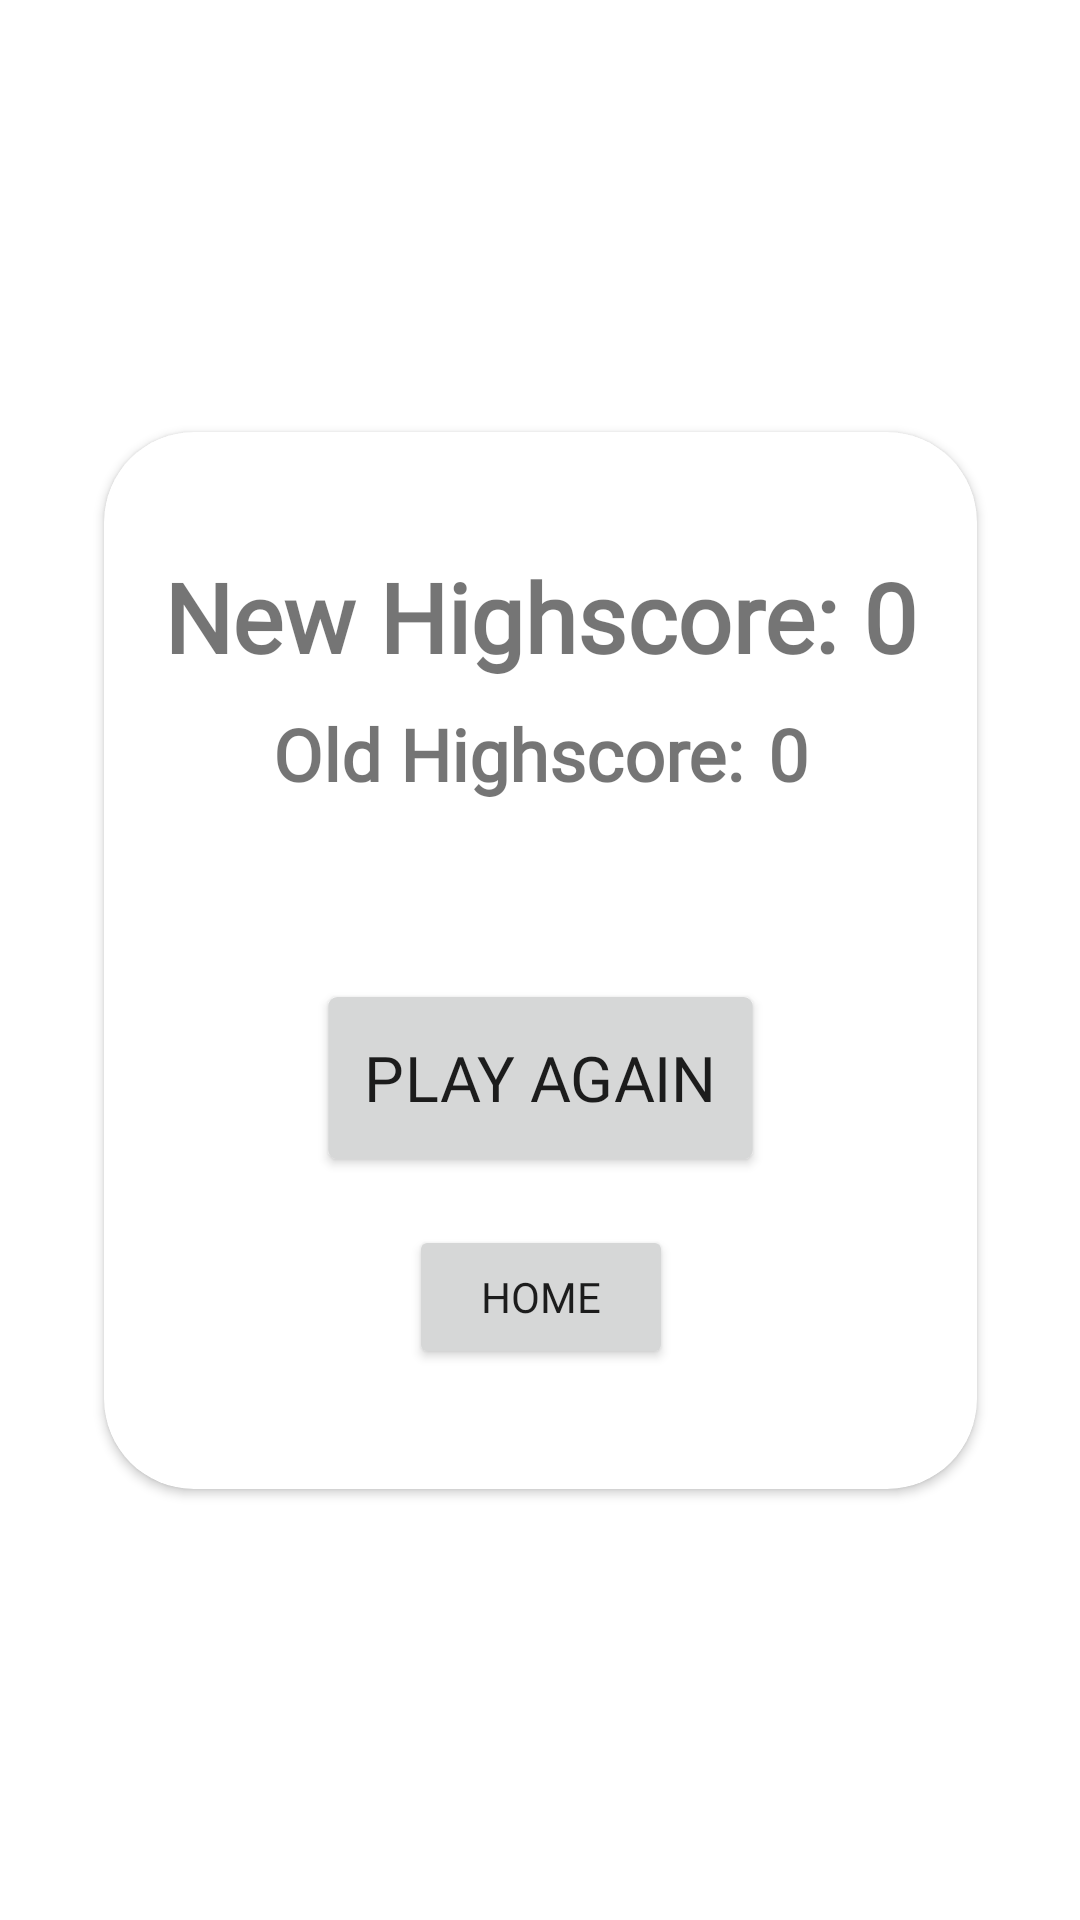

This screen was rendered from an Android layout file. Write that file and the resources it references.
<!-- AndroidManifest.xml: application theme Theme.QuizMe -->
<!-- res/layout/fragment_game_over.xml -->
<?xml version="1.0" encoding="utf-8"?>
<androidx.constraintlayout.widget.ConstraintLayout
    xmlns:android="http://schemas.android.com/apk/res/android"
    xmlns:app="http://schemas.android.com/apk/res-auto"
    xmlns:tools="http://schemas.android.com/tools"
    android:layout_width="match_parent"
    android:layout_height="match_parent"
    tools:context=".UI.GameOver">

    <androidx.cardview.widget.CardView
        android:layout_width="wrap_content"
        android:layout_height="wrap_content"
        app:layout_constraintTop_toTopOf="parent"
        app:layout_constraintStart_toStartOf="parent"
        app:layout_constraintEnd_toEndOf="parent"
        app:layout_constraintBottom_toBottomOf="parent"
        app:cardCornerRadius="30dp"
        android:elevation="10dp"
        android:layout_margin="10dp">

        <androidx.constraintlayout.widget.ConstraintLayout
            android:layout_width="wrap_content"
            android:layout_height="wrap_content"
            android:layout_margin="20dp">

            <LinearLayout
                android:layout_width="wrap_content"
                android:layout_height="wrap_content"
                android:orientation="horizontal"
                android:id="@+id/New_Score_Section"
                app:layout_constraintTop_toTopOf="parent"
                app:layout_constraintStart_toStartOf="parent"
                app:layout_constraintEnd_toEndOf="parent"
                app:layout_constraintBottom_toTopOf="@+id/Old_Score_Section"
                android:layout_marginTop="20dp">

                <TextView
                    android:id="@+id/New_Highscore_Title"
                    android:layout_width="wrap_content"
                    android:layout_height="wrap_content"
                    android:layout_marginBottom="8dp"
                    android:fontFamily="@font/abril_fatface"
                    android:text="@string/new_highscore"
                    android:textAlignment="center"
                    android:textSize="32sp"
                    android:textStyle="bold" />

                <TextView
                    android:id="@+id/New_Highscore_Amount"
                    android:layout_width="wrap_content"
                    android:layout_height="wrap_content"
                    android:layout_marginStart="8dp"
                    android:fontFamily="@font/abril_fatface"
                    android:text="0"
                    android:textAlignment="center"
                    android:textSize="32sp"
                    android:textStyle="bold" />
            </LinearLayout>

            <LinearLayout
                android:layout_width="wrap_content"
                android:layout_height="wrap_content"
                android:orientation="horizontal"
                android:id="@+id/Old_Score_Section"
                app:layout_constraintTop_toBottomOf="@+id/New_Score_Section"
                app:layout_constraintStart_toStartOf="parent"
                app:layout_constraintEnd_toEndOf="parent"
                app:layout_constraintBottom_toTopOf="@id/Play_Again_Button"
                android:layout_marginBottom="60dp">

                <TextView
                    android:id="@+id/Old_Highscore_Title"
                    android:layout_width="wrap_content"
                    android:layout_height="wrap_content"
                    android:layout_marginBottom="8dp"
                    android:fontFamily="@font/happy_monkey"
                    android:text="@string/old_highscore"
                    android:textAlignment="center"
                    android:textSize="24sp"
                    android:textStyle="bold" />

                <TextView
                    android:id="@+id/Old_Highscore_Amount"
                    android:layout_width="wrap_content"
                    android:layout_height="wrap_content"
                    android:layout_marginStart="8dp"
                    android:fontFamily="@font/happy_monkey"
                    android:text="0"
                    android:textAlignment="center"
                    android:textSize="24sp"
                    android:textStyle="bold" />
            </LinearLayout>

            <Button
                android:id="@+id/Play_Again_Button"
                android:layout_width="wrap_content"
                android:layout_height="wrap_content"
                android:layout_marginBottom="25dp"
                android:fontFamily="@font/happy_monkey"
                android:scaleX="1.5"
                android:scaleY="1.5"
                android:text="@string/play_again"
                app:layout_constraintBottom_toTopOf="@id/Home_Button"
                app:layout_constraintEnd_toEndOf="parent"
                app:layout_constraintStart_toStartOf="parent"
                app:layout_constraintTop_toBottomOf="@+id/Old_Score_Section" />

            <Button
                android:id="@+id/Home_Button"
                android:layout_width="wrap_content"
                android:layout_height="wrap_content"
                android:layout_marginBottom="20dp"
                android:fontFamily="@font/happy_monkey"
                android:text="@string/home"
                app:layout_constraintBottom_toBottomOf="parent"
                app:layout_constraintEnd_toEndOf="parent"
                app:layout_constraintStart_toStartOf="parent"
                app:layout_constraintTop_toBottomOf="@+id/Play_Again_Button" />

        </androidx.constraintlayout.widget.ConstraintLayout>
    </androidx.cardview.widget.CardView>


</androidx.constraintlayout.widget.ConstraintLayout>
<!-- resources referenced by this layout -->
<resources>
  <string name="home">Home</string>
  <string name="new_highscore">New Highscore:</string>
  <string name="old_highscore">Old Highscore:</string>
  <string name="play_again">Play Again</string>
  <style name="Theme.QuizMe" parent="Theme.MaterialComponents.DayNight.DarkActionBar">
          
          <item name="colorPrimary">@color/purple_500</item>
          <item name="colorPrimaryVariant">@color/purple_700</item>
          <item name="colorOnPrimary">@color/white</item>
          
          <item name="colorSecondary">@color/teal_200</item>
          <item name="colorSecondaryVariant">@color/teal_700</item>
          <item name="colorOnSecondary">@color/black</item>
          
          <item name="android:statusBarColor" tools:targetApi="l">?attr/colorPrimaryVariant</item>
          
      </style>
  <color name="purple_500">#FF6200EE</color>
  <color name="purple_700">#FF3700B3</color>
  <color name="white">#FFFFFFFF</color>
  <color name="teal_200">#FF03DAC5</color>
  <color name="teal_700">#FF018786</color>
  <color name="black">#FF000000</color>
</resources>
